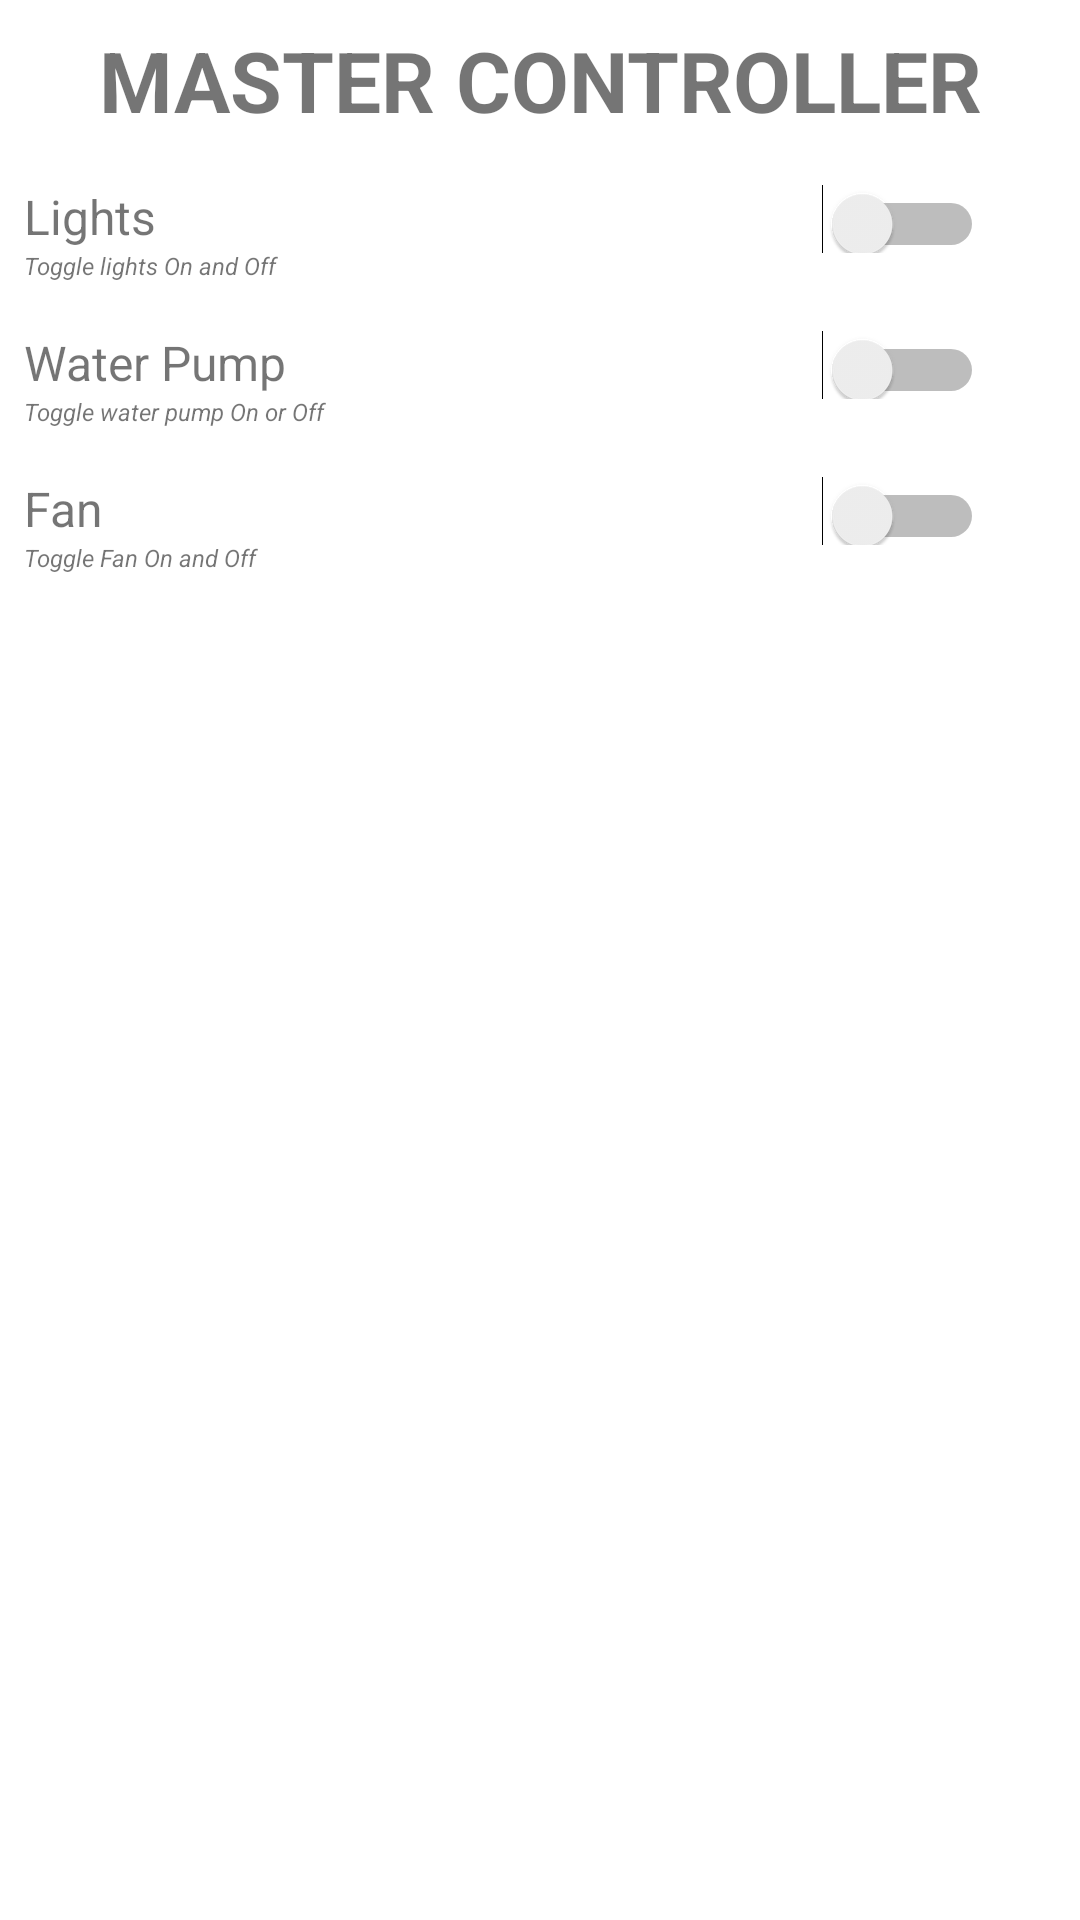

Here is an Android app screen rendered from its layout file. Give the layout XML and the strings, colors and styles it references.
<!-- AndroidManifest.xml: fallback theme Theme.MaterialComponents.DayNight.NoActionBar -->
<!-- res/layout/control_fragment.xml -->
<?xml version="1.0" encoding="utf-8"?>
<android.support.constraint.ConstraintLayout
    xmlns:android="http://schemas.android.com/apk/res/android" android:layout_width="match_parent"
    android:layout_height="match_parent">
    <LinearLayout
        android:layout_width="match_parent"
        android:layout_height="match_parent"
        android:orientation="vertical">
        <TextView
            android:layout_width="match_parent"
            android:layout_height="wrap_content"
            android:text="@string/master_controller"
            style="@style/HeaderTextStyle" />
        <LinearLayout
            android:layout_width="match_parent"
            android:layout_height="wrap_content"
            android:orientation="horizontal">
            <LinearLayout
                android:layout_width="match_parent"
                android:layout_height="wrap_content"
                android:orientation="vertical"
                android:layout_weight="1">
                <TextView
                    android:layout_width="match_parent"
                    android:layout_height="match_parent"
                    style="@style/BodyTextStyle"
                    android:text="@string/lights"

                    />

                <TextView
                    android:layout_width="match_parent"
                    android:layout_height="match_parent"
                    style="@style/DetailTextStyle"
                    android:text="@string/toggle_lights_on_and_off"
                    />


            </LinearLayout>
            <Switch
                android:id="@+id/lights_on"
                android:layout_width="match_parent"
                android:layout_height="wrap_content"
                android:layout_weight="1"
                android:paddingEnd="32dp"
                android:paddingTop="12dp"/>
        </LinearLayout>
        <LinearLayout
            android:layout_width="match_parent"
            android:layout_height="wrap_content"
            android:orientation="horizontal">
            <LinearLayout
                android:layout_width="match_parent"
                android:layout_height="wrap_content"
                android:orientation="vertical"
                android:layout_weight="1">
                <TextView
                    android:layout_width="match_parent"
                    android:layout_height="match_parent"
                    style="@style/BodyTextStyle"
                    android:text="@string/water_pump"

                    />

                <TextView
                    android:layout_width="match_parent"
                    android:layout_height="match_parent"
                    style="@style/DetailTextStyle"
                    android:text="@string/toggle_water_pump_on_or_off"
                    />


            </LinearLayout>
            <Switch
                android:id="@+id/water_on"
                android:layout_width="match_parent"
                android:layout_height="wrap_content"
                android:layout_weight="1"
                android:paddingEnd="32dp"
                android:paddingTop="12dp"/>
        </LinearLayout>
        <LinearLayout
            android:layout_width="match_parent"
            android:layout_height="wrap_content"
            android:orientation="horizontal">
            <LinearLayout
                android:layout_width="match_parent"
                android:layout_height="wrap_content"
                android:orientation="vertical"
                android:layout_weight="1">
                <TextView
                    android:layout_width="match_parent"
                    android:layout_height="match_parent"
                    style="@style/BodyTextStyle"
                    android:text="@string/fan"

                    />

                <TextView
                    android:layout_width="match_parent"
                    android:layout_height="match_parent"
                    style="@style/DetailTextStyle"
                    android:text="@string/toggle_fan_on_and_off"
                    />


            </LinearLayout>
            <Switch
                android:id="@+id/fan_on"
                android:layout_width="match_parent"
                android:layout_height="wrap_content"
                android:layout_weight="1"
                android:paddingEnd="32dp"
                android:paddingTop="12dp"/>
        </LinearLayout>





    </LinearLayout>

</android.support.constraint.ConstraintLayout>
<!-- resources referenced by this layout -->
<resources>
  <string name="fan">Fan</string>
  <string name="lights">Lights</string>
  <string name="master_controller">Master Controller</string>
  <string name="toggle_fan_on_and_off">Toggle Fan On and Off</string>
  <string name="toggle_lights_on_and_off">Toggle lights On and Off</string>
  <string name="toggle_water_pump_on_or_off">Toggle water pump On or Off</string>
  <string name="water_pump">Water Pump</string>
  <style name="BodyTextStyle">
          <item name="android:layout_width">wrap_content</item>
          <item name="android:layout_height">48dp</item>
          <item name="android:gravity">center_vertical</item>
          <item name="android:textSize">16sp</item>
          <item name="android:paddingStart">8dp</item>
          <item name="android:paddingTop">8dp</item>
  
      </style>
  <style name="DetailTextStyle">
          <item name="android:layout_width">wrap_content</item>
          <item name="android:layout_height">48dp</item>
          <item name="android:gravity">center_vertical</item>
          <item name="android:textSize">8sp</item>
          <item name="android:textStyle">italic</item>
          <item name="android:paddingStart">8dp</item>
          <item name="android:paddingBottom">8dp</item>
  
  
      </style>
  <style name="HeaderTextStyle">
          <item name="android:layout_width">wrap_content</item>
          <item name="android:layout_height">48dp</item>
          <item name="android:gravity">center_horizontal</item>
          <item name="android:textAllCaps">true</item>
          <item name="android:textSize">28sp</item>
          <item name="android:textStyle">bold</item>
          <item name="android:paddingBottom">8dp</item>
          <item name="android:paddingTop">8dp</item>
      </style>
</resources>
